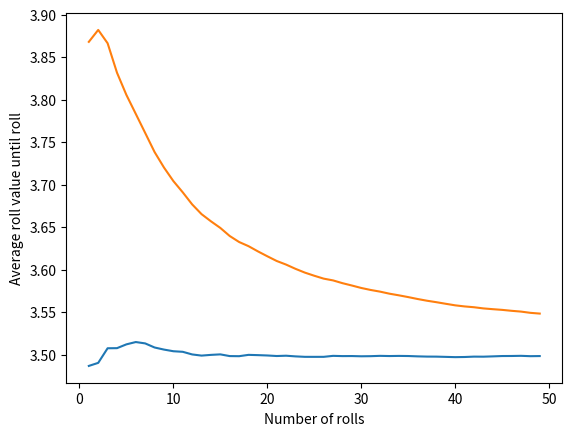

Recreate this plot in Python.
import numpy as np
import random
import matplotlib.pyplot as plt

np.set_printoptions(legacy='1.25')

DIE = [1, 2, 3, 4, 5, 6]


def calculateExpectedPayout(ep, rolls_left):
    reroll = []
    if ep[rolls_left] == 0:
        for value in DIE:
            if value > calculateExpectedPayout(ep, rolls_left - 1):
                reroll.append(value)
        ep[rolls_left] = (len(reroll) / 6) * (np.mean(reroll)) + (1 - len(reroll) / 6) * ep[rolls_left - 1]
        return ep[rolls_left]

    return ep[rolls_left]


def rollDice(ep, roll, diceRolls, current_average, expected_new_average):
    diceRolls.append(random.choice(DIE))
    expected_new_average.append(calculateExpectedNewAverage(diceRolls, roll, ep))
    current_average.append(sum(diceRolls) / (roll + 1))


def calculateExpectedNewAverage(diceRolls, roll, ep):
    return (sum(diceRolls) + ep[roll + 1]) / (roll + 2)

def updateGlobalAverages(global_average, expected_global_average, n, roll, current_average, expected_new_average):
    global_average[roll] = (global_average[roll] * (n - 1) + current_average[roll]) / n
    expected_global_average[roll] = (expected_global_average[roll] * (n - 1) + expected_new_average[roll]) / n


def runSimulation(global_average, expected_global_average, n):
    EP_array = np.zeros(50)
    EP_array[0] = 3.5
    diceRolls = []
    current_average = []
    expected_new_average = []
    rolls_left = 50
    calculateExpectedPayout(EP_array, rolls_left - 1)
    for roll in range(rolls_left - 1):
        rollDice(EP_array, roll, diceRolls, current_average, expected_new_average)
        updateGlobalAverages(global_average, expected_global_average, n, roll, current_average, expected_new_average)




if __name__ == "__main__":            
    number_of_simulations = 10000
    global_average = np.zeros(49)
    expected_global_average = np.zeros(49)
    average = 0
    for n in range(1, number_of_simulations + 1):
        runSimulation(global_average, expected_global_average, n)
    plt.plot(np.arange(1, 50), global_average)
    plt.plot(np.arange(1, 50), expected_global_average)
    plt.xlabel("Number of rolls")
    plt.ylabel("Average roll value until roll")
    plt.show()